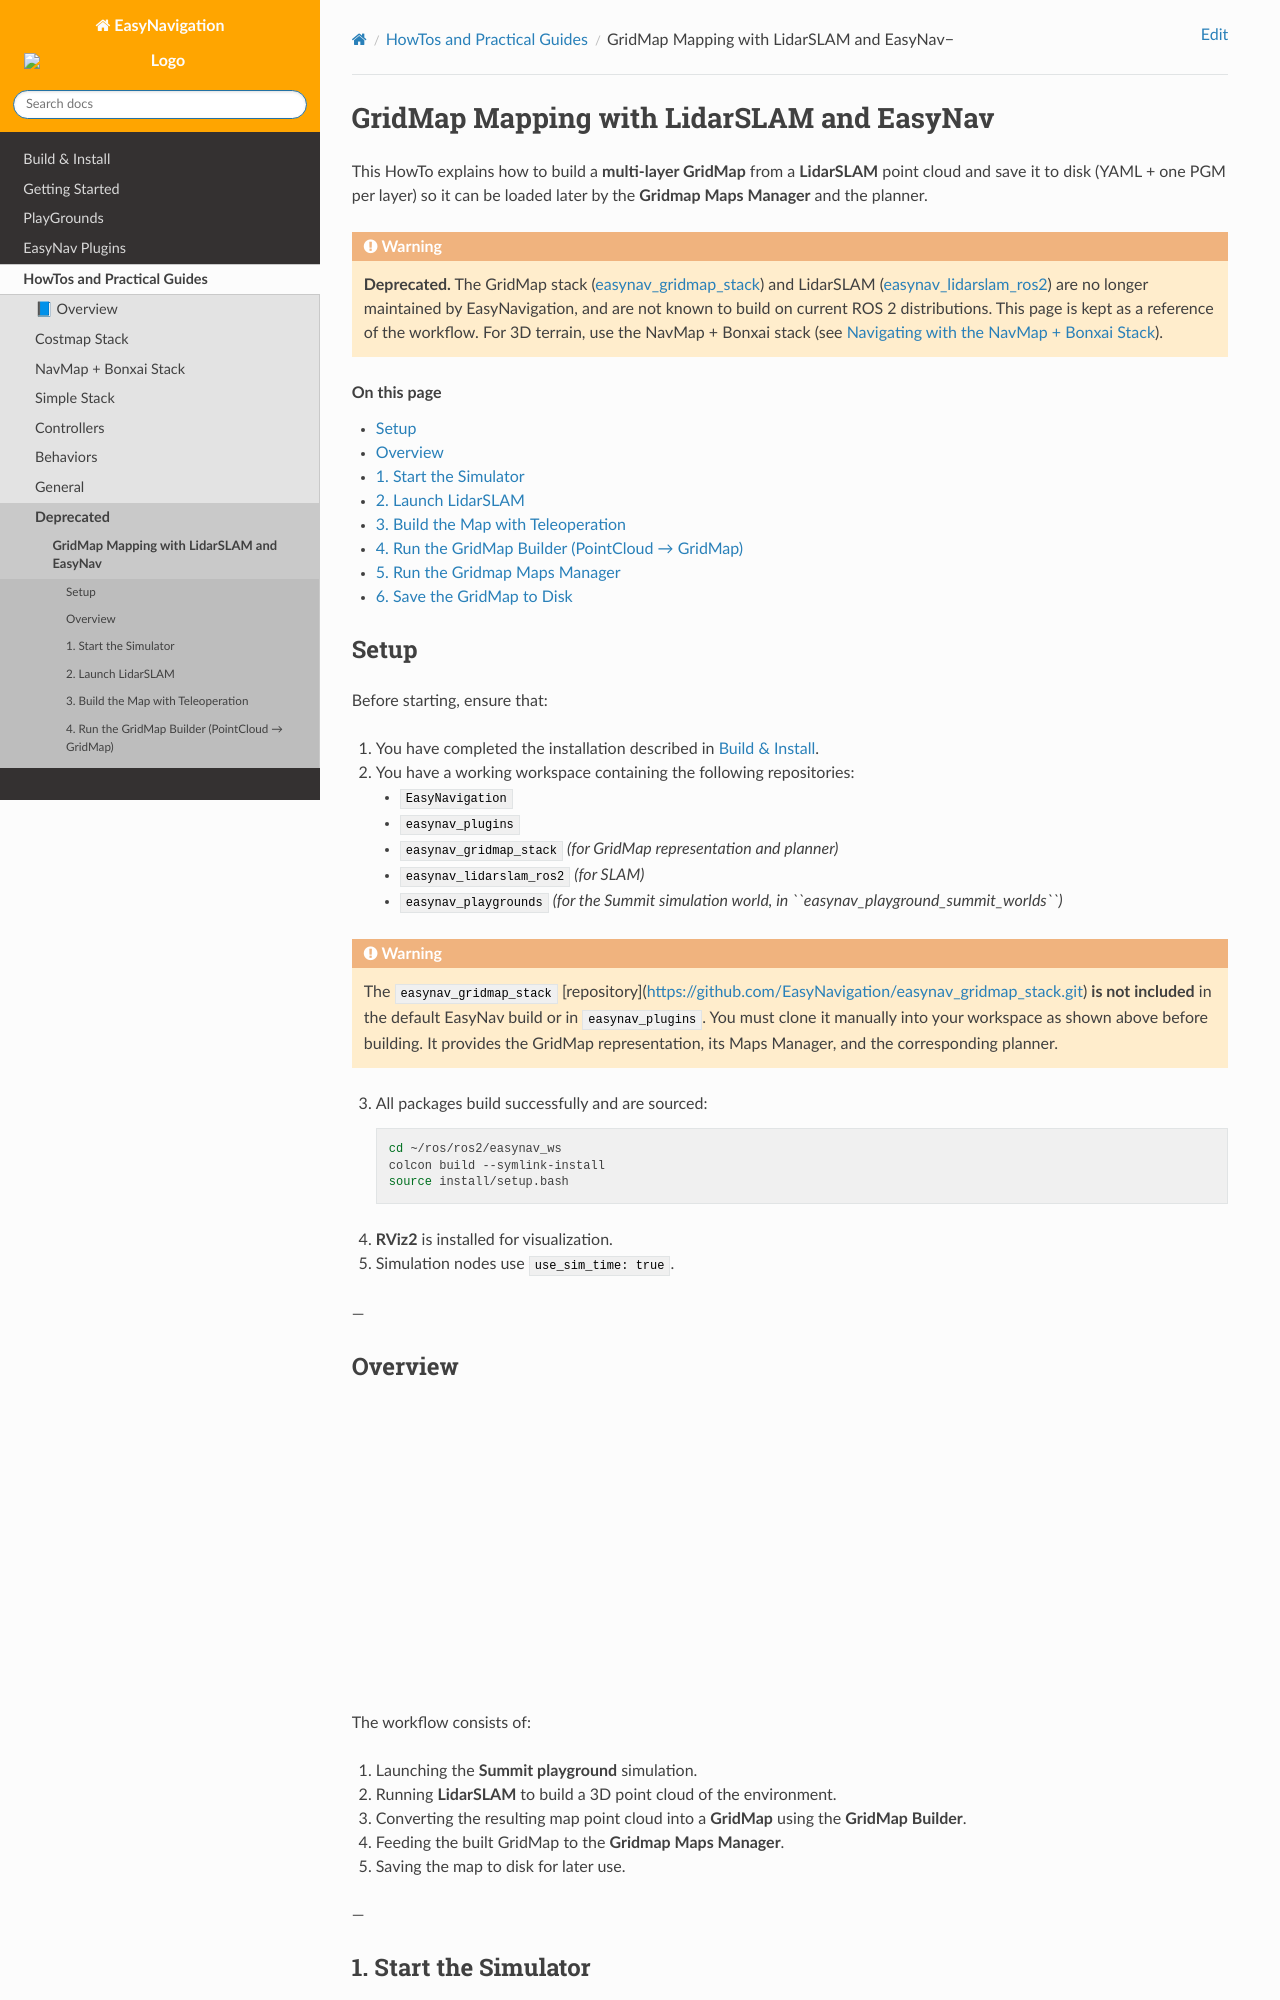

repository: EasyNavigation/easynavigation.github.io · page: 0.5.0/howtos/gridmap_mapping.html · generator: sphinx

.. _gridmap_mapping:

==========================================
GridMap Mapping with LidarSLAM and EasyNav
==========================================

This HowTo explains how to build a **multi-layer GridMap** from a **LidarSLAM** point cloud and save it
to disk (YAML + one PGM per layer) so it can be loaded later by the **Gridmap Maps Manager** and the planner.

.. warning::
   **Deprecated.** The GridMap stack
   (`easynav_gridmap_stack <https://github.com/EasyNavigation/easynav_gridmap_stack>`_) and
   LidarSLAM (`easynav_lidarslam_ros2 <https://github.com/EasyNavigation/easynav_lidarslam_ros2>`_)
   are no longer maintained by EasyNavigation, and are not known to build on current ROS 2
   distributions. This page is kept as a reference of the workflow. For 3D terrain, use the NavMap
   + Bonxai stack (see :doc:`navmap_navigating`).

.. contents:: On this page
   :local:
   :depth: 2

Setup
------

Before starting, ensure that:

1. You have completed the installation described in :doc:`../build_install/index`.  
2. You have a working workspace containing the following repositories:

   - ``EasyNavigation``
   - ``easynav_plugins``
   - ``easynav_gridmap_stack`` *(for GridMap representation and planner)*
   - ``easynav_lidarslam_ros2`` *(for SLAM)*
   - ``easynav_playgrounds`` *(for the Summit simulation world, in
     ``easynav_playground_summit_worlds``)*

.. warning::

   The ``easynav_gridmap_stack`` [repository](https://github.com/EasyNavigation/easynav_gridmap_stack.git) **is not included** in the default EasyNav build or in
   ``easynav_plugins``.  
   You must clone it manually into your workspace as shown above before building.  
   It provides the GridMap representation, its Maps Manager, and the corresponding planner.

3. All packages build successfully and are sourced:

   .. code-block:: bash

      cd ~/ros/ros2/easynav_ws
      colcon build --symlink-install
      source install/setup.bash

4. **RViz2** is installed for visualization.  
5. Simulation nodes use ``use_sim_time: true``.

---

Overview
--------

.. raw:: html

    <div align="center">
      <iframe width="450" height="300" src="https://www.youtube.com/embed/mZR1CqNV5aU" frameborder="0" allowfullscreen></iframe>
    </div>

The workflow consists of:

1. Launching the **Summit playground** simulation.  
2. Running **LidarSLAM** to build a 3D point cloud of the environment.  
3. Converting the resulting map point cloud into a **GridMap** using the **GridMap Builder**.  
4. Feeding the built GridMap to the **Gridmap Maps Manager**.  
5. Saving the map to disk for later use.

---
